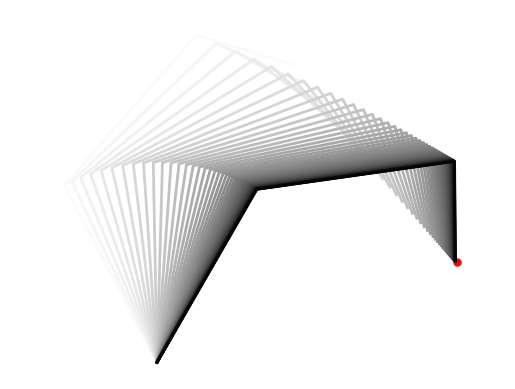

Reproduce this figure in Python.
'''
Inverse kinematics example

Copyright (c) 2023 Idiap Research Institute <https://www.idiap.ch/>
[redacted]

This file is part of RCFS <https://robotics-codes-from-scratch.github.io/>
License: MIT
'''

import numpy as np
import matplotlib.pyplot as plt


# Logarithmic map for R^2 x S^1 manifold
def logmap(f, f0):
	diff = np.zeros(3)
	diff[:2] = f[:2] - f0[:2] # Position residual
	diff[2] = np.imag(np.log(np.exp(f0[-1]*1j).conj().T * np.exp(f[-1]*1j).T)).conj() # Orientation residual
	return diff
	
# Forward kinematics for end-effector (in robot coordinate system)
def fkin(x, param):
	L = np.tril(np.ones([param.nbVarX, param.nbVarX]))
	f = np.stack([
		param.l @ np.cos(L @ x),
		param.l @ np.sin(L @ x),
		np.mod(np.sum(x,0)+np.pi, 2*np.pi) - np.pi
	]) # f1,f2,f3, where f3 is the orientation (single Euler angle for planar robot)
	return f

# Forward kinematics for all joints (in robot coordinate system)
def fkin0(x, param): 
	L = np.tril(np.ones([param.nbVarX, param.nbVarX]))
	f = np.vstack([
		L @ np.diag(param.l) @ np.cos(L @ x),
		L @ np.diag(param.l) @ np.sin(L @ x)
	])
	f = np.hstack([np.zeros([2,1]), f])
	return f

# Jacobian with analytical computation (for single time step)
def Jkin(x, param):
	L = np.tril(np.ones([param.nbVarX, param.nbVarX]))
	J = np.vstack([
		-np.sin(L @ x).T @ np.diag(param.l) @ L,
		 np.cos(L @ x).T @ np.diag(param.l) @ L,
		 np.ones([1,param.nbVarX])
	])
	return J

## Parameters
# ===============================

param = lambda: None # Lazy way to define an empty class in python
param.dt = 1e-2 # Time step length
param.nbData = 50 # Number of datapoints
param.nbVarX = 3 # State space dimension (x1,x2,x3)
param.nbVarU = 3 # Control space dimension (dx1,dx2,dx3)
param.nbVarF = 3 # Objective function dimension (position and orientation of the end-effector)
param.l = [2, 2, 1] # Robot links lengths

fh = np.array([3, 1, -np.pi/2]) # Desired target for the end-effector (position and orientation)
x = -np.ones(param.nbVarX) * np.pi / param.nbVarX # Initial robot pose
x[0] = x[0] + np.pi 

## Inverse kinematics (IK)
# ===============================

plt.scatter(fh[0], fh[1], color='r', marker='.', s=10**2) #Plot target
for t in range(param.nbData):
	f = fkin(x, param) # Forward kinematics (for end-effector)
	J = Jkin(x, param) # Jacobian (for end-effector)
#	x += np.linalg.pinv(J) @ (fh - f) * 10 * param.dt # Update state 
	x += np.linalg.pinv(J) @ logmap(fh, f) * 10 * param.dt # Update state 
	
	f_rob = fkin0(x, param) # Forward kinematics (for all articulations, including end-effector)
	plt.plot(f_rob[0,:], f_rob[1,:], color=str(1-t/param.nbData), linewidth=2) # Plot robot

plt.axis('off')
plt.axis('equal')
plt.show()
